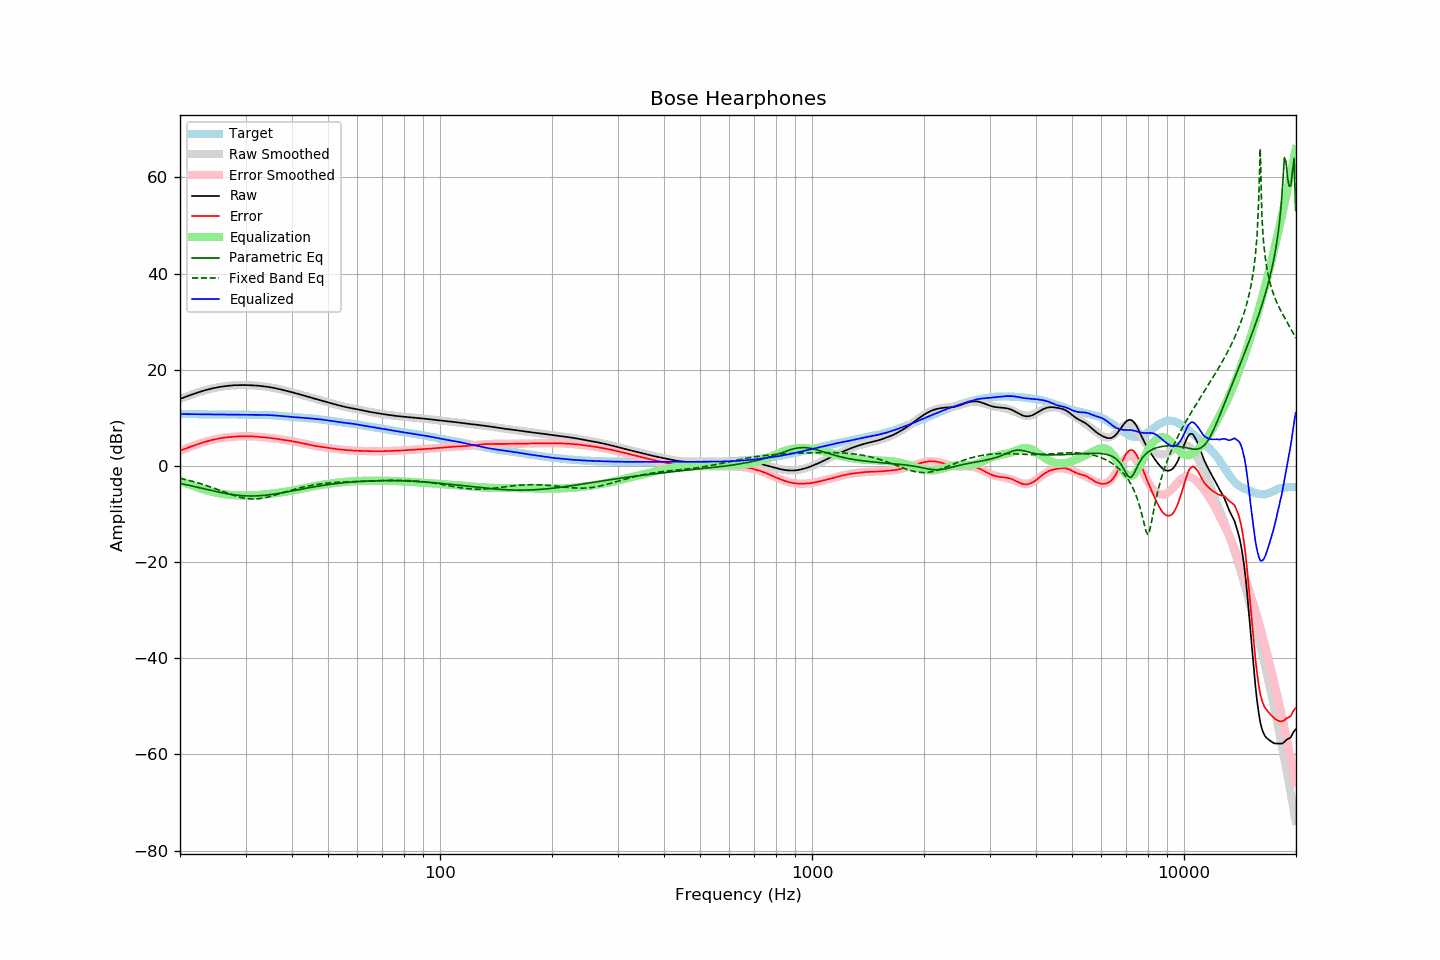

Values plotted in this chart, from the file beside it:
frequency, raw, error, smoothed, error_smoothed, equalization, parametric_eq, fixed_band_eq, equalized_raw, equalized_smoothed, target
20.00, 13.93, 3.15, 13.91, 3.13, -3.13, -3.63, -2.58, 10.80, 10.78, 10.78
20.20, 14.06, 3.28, 14.05, 3.27, -3.27, -3.70, -2.65, 10.79, 10.78, 10.78
20.40, 14.18, 3.41, 14.18, 3.40, -3.40, -3.78, -2.72, 10.78, 10.78, 10.78
20.61, 14.31, 3.53, 14.31, 3.54, -3.54, -3.85, -2.80, 10.77, 10.77, 10.78
20.81, 14.43, 3.67, 14.44, 3.67, -3.67, -3.92, -2.88, 10.76, 10.77, 10.77
21.02, 14.56, 3.79, 14.56, 3.80, -3.80, -4.00, -2.97, 10.76, 10.77, 10.77
21.23, 14.67, 3.90, 14.69, 3.92, -3.92, -4.07, -3.05, 10.75, 10.77, 10.77
21.44, 14.79, 4.02, 14.81, 4.04, -4.04, -4.15, -3.14, 10.75, 10.76, 10.78
21.66, 14.91, 4.14, 14.92, 4.16, -4.16, -4.23, -3.23, 10.75, 10.76, 10.77
21.87, 15.03, 4.27, 15.04, 4.28, -4.28, -4.30, -3.32, 10.75, 10.76, 10.77
22.09, 15.14, 4.39, 15.15, 4.40, -4.40, -4.38, -3.41, 10.75, 10.75, 10.76
22.31, 15.26, 4.51, 15.26, 4.51, -4.51, -4.46, -3.51, 10.75, 10.75, 10.76
22.54, 15.37, 4.62, 15.37, 4.62, -4.62, -4.54, -3.61, 10.75, 10.75, 10.75
22.76, 15.47, 4.73, 15.47, 4.73, -4.73, -4.62, -3.72, 10.74, 10.74, 10.75
22.99, 15.58, 4.84, 15.58, 4.84, -4.84, -4.69, -3.82, 10.74, 10.74, 10.74
23.22, 15.68, 4.95, 15.68, 4.95, -4.95, -4.77, -3.93, 10.73, 10.73, 10.73
23.45, 15.78, 5.05, 15.77, 5.05, -5.05, -4.85, -4.04, 10.73, 10.72, 10.73
23.69, 15.87, 5.15, 15.86, 5.15, -5.15, -4.93, -4.15, 10.72, 10.72, 10.72
23.92, 15.96, 5.26, 15.95, 5.24, -5.24, -5.01, -4.26, 10.72, 10.71, 10.71
24.16, 16.04, 5.33, 16.03, 5.32, -5.32, -5.08, -4.38, 10.72, 10.71, 10.71
24.40, 16.11, 5.41, 16.11, 5.41, -5.41, -5.16, -4.50, 10.70, 10.70, 10.71
24.65, 16.18, 5.47, 16.19, 5.48, -5.48, -5.23, -4.62, 10.69, 10.70, 10.71
24.89, 16.25, 5.55, 16.26, 5.56, -5.56, -5.31, -4.74, 10.69, 10.70, 10.71
25.14, 16.32, 5.63, 16.32, 5.63, -5.63, -5.38, -4.87, 10.70, 10.70, 10.70
25.39, 16.38, 5.70, 16.38, 5.69, -5.69, -5.45, -4.99, 10.69, 10.69, 10.69
25.65, 16.44, 5.75, 16.44, 5.75, -5.75, -5.52, -5.11, 10.69, 10.69, 10.69
25.91, 16.49, 5.80, 16.49, 5.80, -5.80, -5.59, -5.24, 10.69, 10.69, 10.69
26.16, 16.54, 5.85, 16.54, 5.85, -5.85, -5.65, -5.36, 10.69, 10.69, 10.70
26.43, 16.59, 5.89, 16.59, 5.90, -5.90, -5.72, -5.49, 10.69, 10.69, 10.70
26.69, 16.63, 5.93, 16.63, 5.94, -5.94, -5.78, -5.61, 10.69, 10.69, 10.70
26.96, 16.67, 5.98, 16.67, 5.98, -5.98, -5.83, -5.73, 10.69, 10.69, 10.69
27.23, 16.70, 6.01, 16.70, 6.01, -6.01, -5.89, -5.85, 10.69, 10.69, 10.69
27.50, 16.73, 6.04, 16.73, 6.04, -6.04, -5.94, -5.97, 10.69, 10.69, 10.69
27.77, 16.75, 6.05, 16.75, 6.07, -6.07, -5.99, -6.08, 10.68, 10.68, 10.70
28.05, 16.78, 6.09, 16.77, 6.09, -6.09, -6.03, -6.19, 10.69, 10.68, 10.69
28.33, 16.79, 6.11, 16.79, 6.11, -6.11, -6.07, -6.29, 10.68, 10.68, 10.68
28.62, 16.80, 6.13, 16.80, 6.13, -6.13, -6.11, -6.39, 10.67, 10.67, 10.67
28.90, 16.81, 6.13, 16.81, 6.14, -6.14, -6.14, -6.48, 10.67, 10.67, 10.68
29.19, 16.82, 6.15, 16.82, 6.15, -6.15, -6.17, -6.56, 10.66, 10.66, 10.67
29.48, 16.81, 6.15, 16.82, 6.16, -6.16, -6.20, -6.63, 10.65, 10.66, 10.66
29.78, 16.82, 6.17, 16.82, 6.17, -6.17, -6.22, -6.70, 10.65, 10.65, 10.65
30.08, 16.81, 6.16, 16.81, 6.17, -6.17, -6.24, -6.76, 10.64, 10.65, 10.65
30.38, 16.80, 6.16, 16.80, 6.16, -6.16, -6.25, -6.80, 10.64, 10.64, 10.64
30.68, 16.79, 6.16, 16.79, 6.16, -6.16, -6.26, -6.84, 10.63, 10.64, 10.63
30.99, 16.78, 6.15, 16.78, 6.15, -6.15, -6.26, -6.86, 10.63, 10.63, 10.63
31.30, 16.76, 6.13, 16.76, 6.13, -6.13, -6.26, -6.87, 10.63, 10.63, 10.63
31.61, 16.74, 6.11, 16.74, 6.12, -6.12, -6.26, -6.88, 10.62, 10.63, 10.63
31.93, 16.72, 6.10, 16.72, 6.10, -6.10, -6.25, -6.87, 10.62, 10.62, 10.62
32.24, 16.70, 6.07, 16.69, 6.07, -6.07, -6.23, -6.85, 10.63, 10.62, 10.63
32.57, 16.67, 6.05, 16.66, 6.05, -6.05, -6.21, -6.82, 10.62, 10.62, 10.62
32.89, 16.63, 6.01, 16.63, 6.02, -6.02, -6.19, -6.78, 10.61, 10.61, 10.62
33.22, 16.60, 5.98, 16.60, 5.99, -5.99, -6.17, -6.73, 10.61, 10.61, 10.62
33.55, 16.55, 5.94, 16.55, 5.95, -5.95, -6.14, -6.67, 10.60, 10.60, 10.61
33.89, 16.51, 5.91, 16.51, 5.92, -5.92, -6.10, -6.61, 10.59, 10.59, 10.60
34.23, 16.46, 5.88, 16.46, 5.88, -5.88, -6.07, -6.53, 10.58, 10.58, 10.58
34.57, 16.42, 5.84, 16.41, 5.84, -5.84, -6.03, -6.45, 10.58, 10.57, 10.58
34.92, 16.36, 5.80, 16.36, 5.80, -5.80, -5.98, -6.37, 10.56, 10.55, 10.56
35.27, 16.30, 5.75, 16.30, 5.76, -5.76, -5.94, -6.28, 10.54, 10.53, 10.55
35.62, 16.24, 5.72, 16.23, 5.72, -5.72, -5.89, -6.19, 10.52, 10.51, 10.52
35.97, 16.17, 5.67, 16.17, 5.68, -5.68, -5.84, -6.09, 10.49, 10.49, 10.50
... 635 more rows
